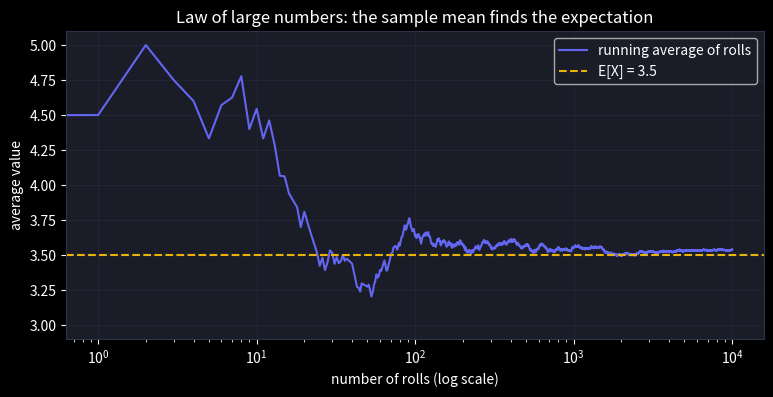
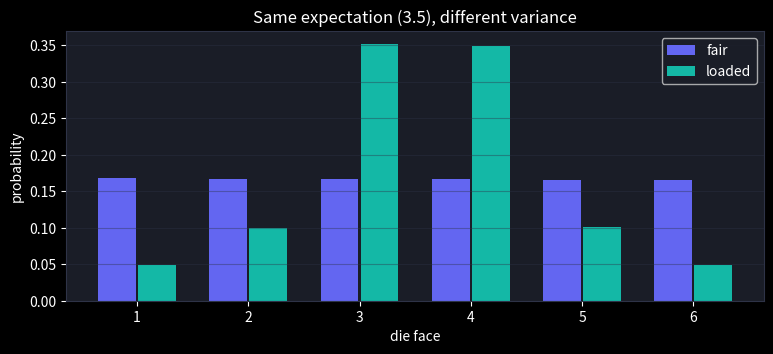

Reproduce these figures in Python, in order.
import numpy as np
import matplotlib.pyplot as plt

plt.style.use("dark_background")
plt.rcParams["figure.facecolor"] = "#0f1117"
plt.rcParams["axes.facecolor"] = "#1a1d27"
plt.rcParams["axes.edgecolor"] = "#2e3347"
plt.rcParams["grid.color"] = "#2e3347"

rng = np.random.default_rng(42)

omega = np.array([1, 2, 3, 4, 5, 6])          # sample space of one die roll
event_even = {2, 4, 6}                          # the event "roll is even"

rolls = rng.integers(1, 7, size=100_000)
p_even_sim = np.isin(rolls, list(event_even)).mean()
print(f"P(even) theoretical = {3/6:.3f},  simulated = {p_even_sim:.3f}")

p = np.array([(rolls == k).mean() for k in omega])
print("per-outcome probabilities:", p.round(3))
print("all non-negative:", (p >= 0).all())
print("sum over sample space:", p.sum().round(6))

# additivity over disjoint events: {1,2} and {5,6} share no outcomes
A, B = {1, 2}, {5, 6}
pA  = np.isin(rolls, list(A)).mean()
pB  = np.isin(rolls, list(B)).mean()
pAB = np.isin(rolls, list(A | B)).mean()
print(f"P(A)+P(B) = {pA+pB:.3f}  vs  P(A ∪ B) = {pAB:.3f}")

# Roll two dice. A = "sum is 8", B = "first die shows 6"
d1 = rng.integers(1, 7, size=500_000)
d2 = rng.integers(1, 7, size=500_000)

A = (d1 + d2) == 8
B = d1 == 6

p_A_given_B = A[B].mean()           # zoom into the B-worlds
p_joint     = (A & B).mean()
p_B         = B.mean()

print(f"P(A|B) = {p_A_given_B:.4f}   (theory: 1/6 = {1/6:.4f})")
print(f"P(A|B)·P(B) = {p_A_given_B * p_B:.4f}  vs  P(A,B) = {p_joint:.4f}")

rolls = rng.integers(1, 7, size=10_000)
running_mean = np.cumsum(rolls) / np.arange(1, len(rolls) + 1)

plt.figure(figsize=(9, 4))
plt.plot(running_mean, color="#6366f1", lw=1.5, label="running average of rolls")
plt.axhline(3.5, color="#eab308", ls="--", label="E[X] = 3.5")
plt.xscale("log")
plt.xlabel("number of rolls (log scale)")
plt.ylabel("average value")
plt.title("Law of large numbers: the sample mean finds the expectation")
plt.legend()
plt.grid(alpha=0.4)
plt.show()

fair   = rng.integers(1, 7, size=100_000)
loaded = rng.choice([1, 2, 3, 4, 5, 6], p=[.05, .1, .35, .35, .1, .05], size=100_000)

for name, x in [("fair", fair), ("loaded", loaded)]:
    print(f"{name:>6}:  mean = {x.mean():.3f},  variance = {x.var():.3f}")

plt.figure(figsize=(9, 3.5))
for name, x, c in [("fair", fair, "#6366f1"), ("loaded", loaded, "#14b8a6")]:
    vals, counts = np.unique(x, return_counts=True)
    plt.bar(vals + (0.18 if name == "loaded" else -0.18), counts / len(x),
            width=0.34, color=c, label=name)
plt.xlabel("die face")
plt.ylabel("probability")
plt.title("Same expectation (3.5), different variance")
plt.legend()
plt.grid(alpha=0.4, axis="y")
plt.show()
